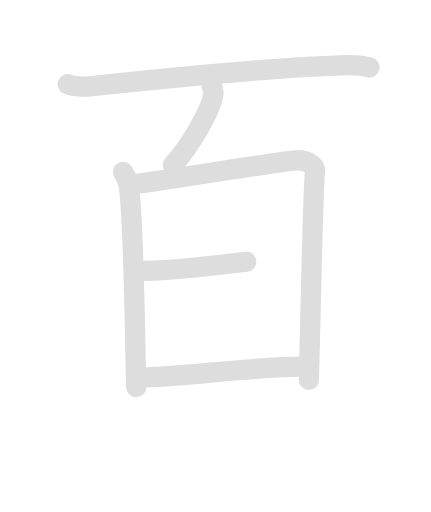
t = 0.00 s
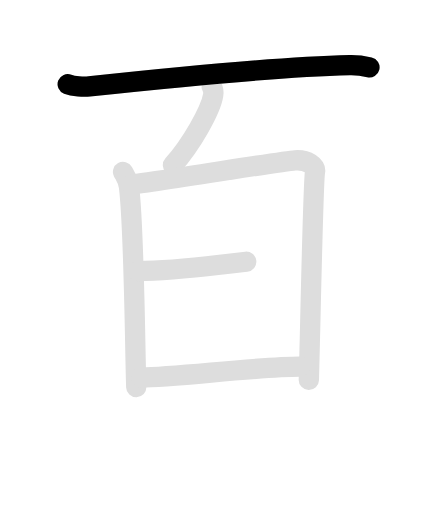
t = 1.70 s
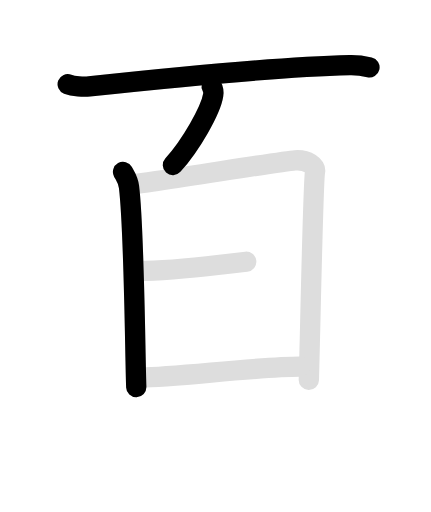
t = 3.40 s
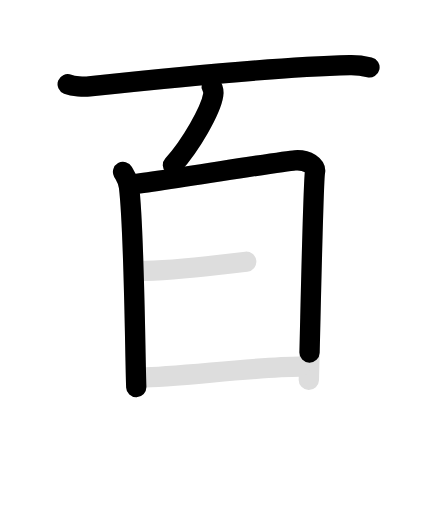
t = 5.10 s
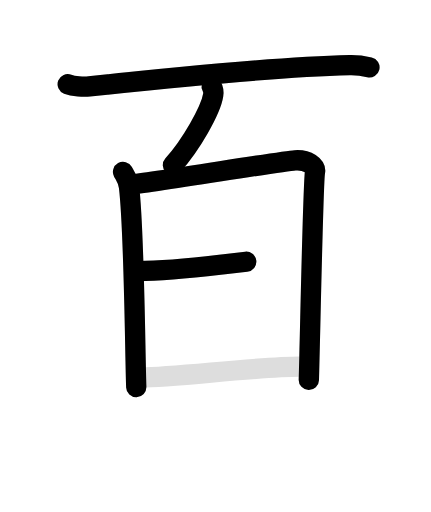
t = 6.80 s
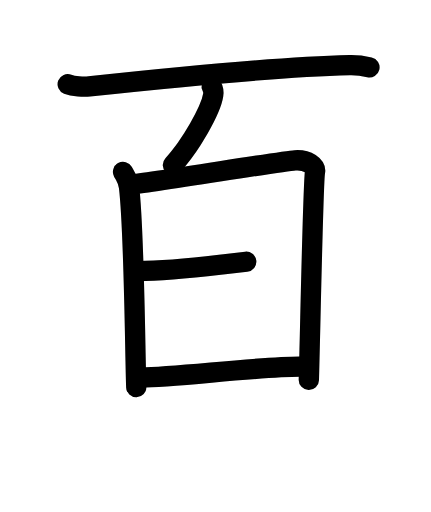
t = 8.60 s

The animated SVG that drew these frames (rendered in a browser with its animation timeline set to each time). Animation: 12 SMIL elements (animate=7,set=5); one cycle of 8.60 s, repeats indefinitely.

<svg id="kvg-0767e-Kaisho" class="kanjivg" viewBox="0 0 106 126" width="106" height="106" xmlns="http://www.w3.org/2000/svg" xmlns:xlink="http://www.w3.org/1999/xlink" xml:space="preserve" version="1.1" baseProfile="full"><defs><style type="text/css">path.black{fill:none;stroke:black;stroke-width:5;stroke-linecap:round;stroke-linejoin:round;}path.grey{fill:none;stroke:#ddd;stroke-width:5;stroke-linecap:round;stroke-linejoin:round;}path.stroke{fill:none;stroke:black;stroke-width:5;stroke-linecap:round;stroke-linejoin:round;}text{font-size:16px;font-family:Segoe UI Symbol,Cambria Math,DejaVu Sans,Symbola,Quivira,STIX,Code2000;-webkit-touch-callout:none;cursor:pointer;-webkit-user-select:none;-khtml-user-select:none;-moz-user-select:none;-ms-user-select:none;user-select: none;}text:hover{color:#777;}#reset{font-weight:bold;}</style><marker id="markerStart" markerWidth="8" markerHeight="8" style="overflow:visible;"><circle cx="0" cy="0" r="1.5" style="stroke:none;fill:red;fill-opacity:0.5;"/></marker><marker id="markerEnd" style="overflow:visible;"><circle cx="0" cy="0" r="0.8" style="stroke:none;fill:blue;fill-opacity:0.5;"><animate attributeName="opacity" from="1" to="0" dur="3s" repeatCount="indefinite" /></circle></marker></defs><path d="M16.63,20.73c1.39,0.54,3.93,0.69,5.32,0.54c16.3-1.77,44.8-4.77,64.07-5.23c2.31-0.06,3.7,0.26,4.86,0.53" class="grey" /><path d="M52.06,21.25c0.4,0.7,0.47,1.57,0.37,2.18c-0.57,3.63-5.46,12.31-9.91,17.18" class="grey" /><path d="M30.25,42.32c0.73,1.3,1.26,1.96,1.47,3.69C33,56.5,33.2,86.7,33.5,95.25" class="grey" /><path d="M32.16,45.39c4.14-0.22,36.64-5.68,40.42-5.94c3.15-0.22,5.17,1.45,4.92,2.74c-0.49,2.6-1.14,37.44-1.53,51.29" class="grey" /><path d="M33.89,66.7c6.7,0,13.56-0.76,20.19-1.54c2.18-0.25,4.38-0.51,6.48-0.75" class="grey" /><path d="M34.72,92.87c8.28,0,28.34-2.64,39.06-2.64" class="grey" /><path d="M16.63,20.73c1.39,0.54,3.93,0.69,5.32,0.54c16.3-1.77,44.8-4.77,64.07-5.23c2.31-0.06,3.7,0.26,4.86,0.53" class="stroke" stroke-dasharray="150"><animate attributeName="stroke-dashoffset" from="150" to="0" dur="1.8s" begin="0.0s" fill="freeze" /></path><path d="M52.06,21.25c0.4,0.7,0.47,1.57,0.37,2.18c-0.57,3.63-5.46,12.31-9.91,17.18" class="stroke" stroke-dasharray="150"><set attributeName="opacity" to="0" dur="1.7s" /><animate attributeName="stroke-dashoffset" from="150" to="0" dur="1.8s" begin="1.7s" fill="freeze" /></path><path d="M30.25,42.32c0.73,1.3,1.26,1.96,1.47,3.69C33,56.5,33.2,86.7,33.5,95.25" class="stroke" stroke-dasharray="150"><set attributeName="opacity" to="0" dur="2.7s" /><animate attributeName="stroke-dashoffset" from="150" to="0" dur="1.8s" begin="2.7s" fill="freeze" /></path><path d="M32.16,45.39c4.14-0.22,36.64-5.68,40.42-5.94c3.15-0.22,5.17,1.45,4.92,2.74c-0.49,2.6-1.14,37.44-1.53,51.29" class="stroke" stroke-dasharray="150"><set attributeName="opacity" to="0" dur="4.0s" /><animate attributeName="stroke-dashoffset" from="150" to="0" dur="1.8s" begin="4.0s" fill="freeze" /></path><path d="M33.89,66.7c6.7,0,13.56-0.76,20.19-1.54c2.18-0.25,4.38-0.51,6.48-0.75" class="stroke" stroke-dasharray="150"><set attributeName="opacity" to="0" dur="5.8s" /><animate attributeName="stroke-dashoffset" from="150" to="0" dur="1.8s" begin="5.8s" fill="freeze" /></path><path d="M34.72,92.87c8.28,0,28.34-2.64,39.06-2.64" class="stroke" stroke-dasharray="150"><set attributeName="opacity" to="0" dur="6.8s" /><animate attributeName="stroke-dashoffset" from="150" to="0" dur="1.8s" begin="6.8s" fill="freeze" /></path></svg>